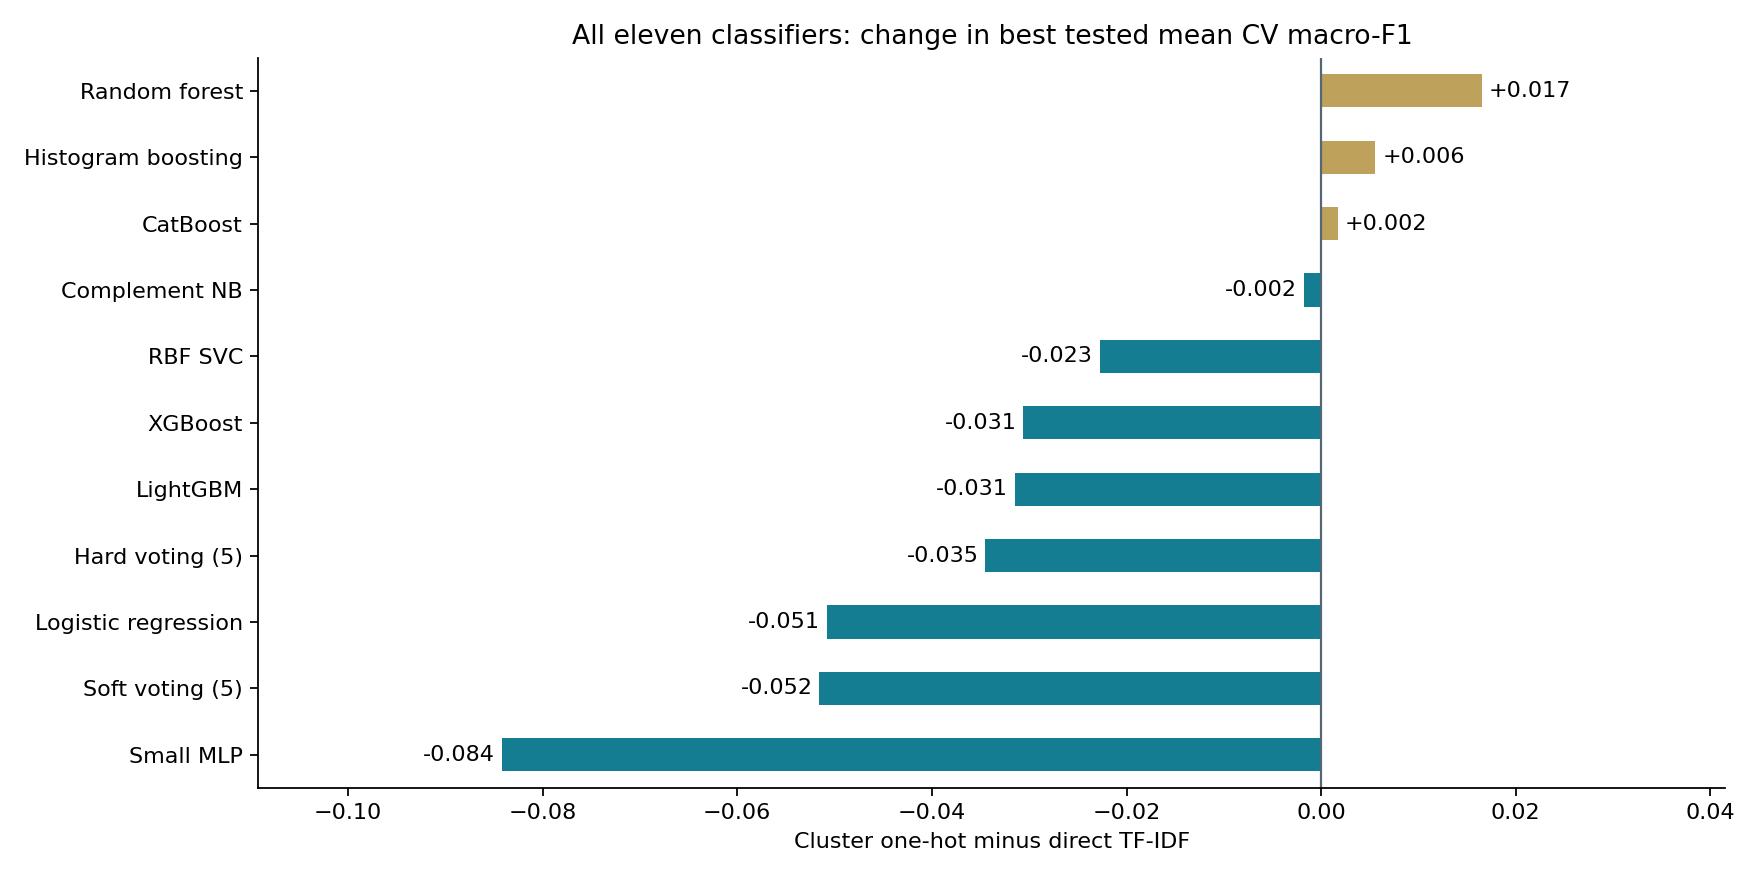

The file beside this chart, header and first rows:
family, Cluster one-hot, Direct TF-IDF, cluster_minus_direct
Small MLP, 0.2855, 0.3697, -0.0842
Soft voting (5), 0.3243, 0.3759, -0.05159
Logistic regression, 0.3526, 0.4034, -0.05081
Hard voting (5), 0.3576, 0.3921, -0.03451
LightGBM, 0.2604, 0.2919, -0.03149
XGBoost, 0.2916, 0.3223, -0.03063
RBF SVC, 0.341, 0.3637, -0.02274
Complement NB, 0.4237, 0.4255, -0.001769
CatBoost, 0.1331, 0.1313, 0.001745
Histogram boosting, 0.2881, 0.2826, 0.005584
Random forest, 0.3978, 0.3813, 0.01654
